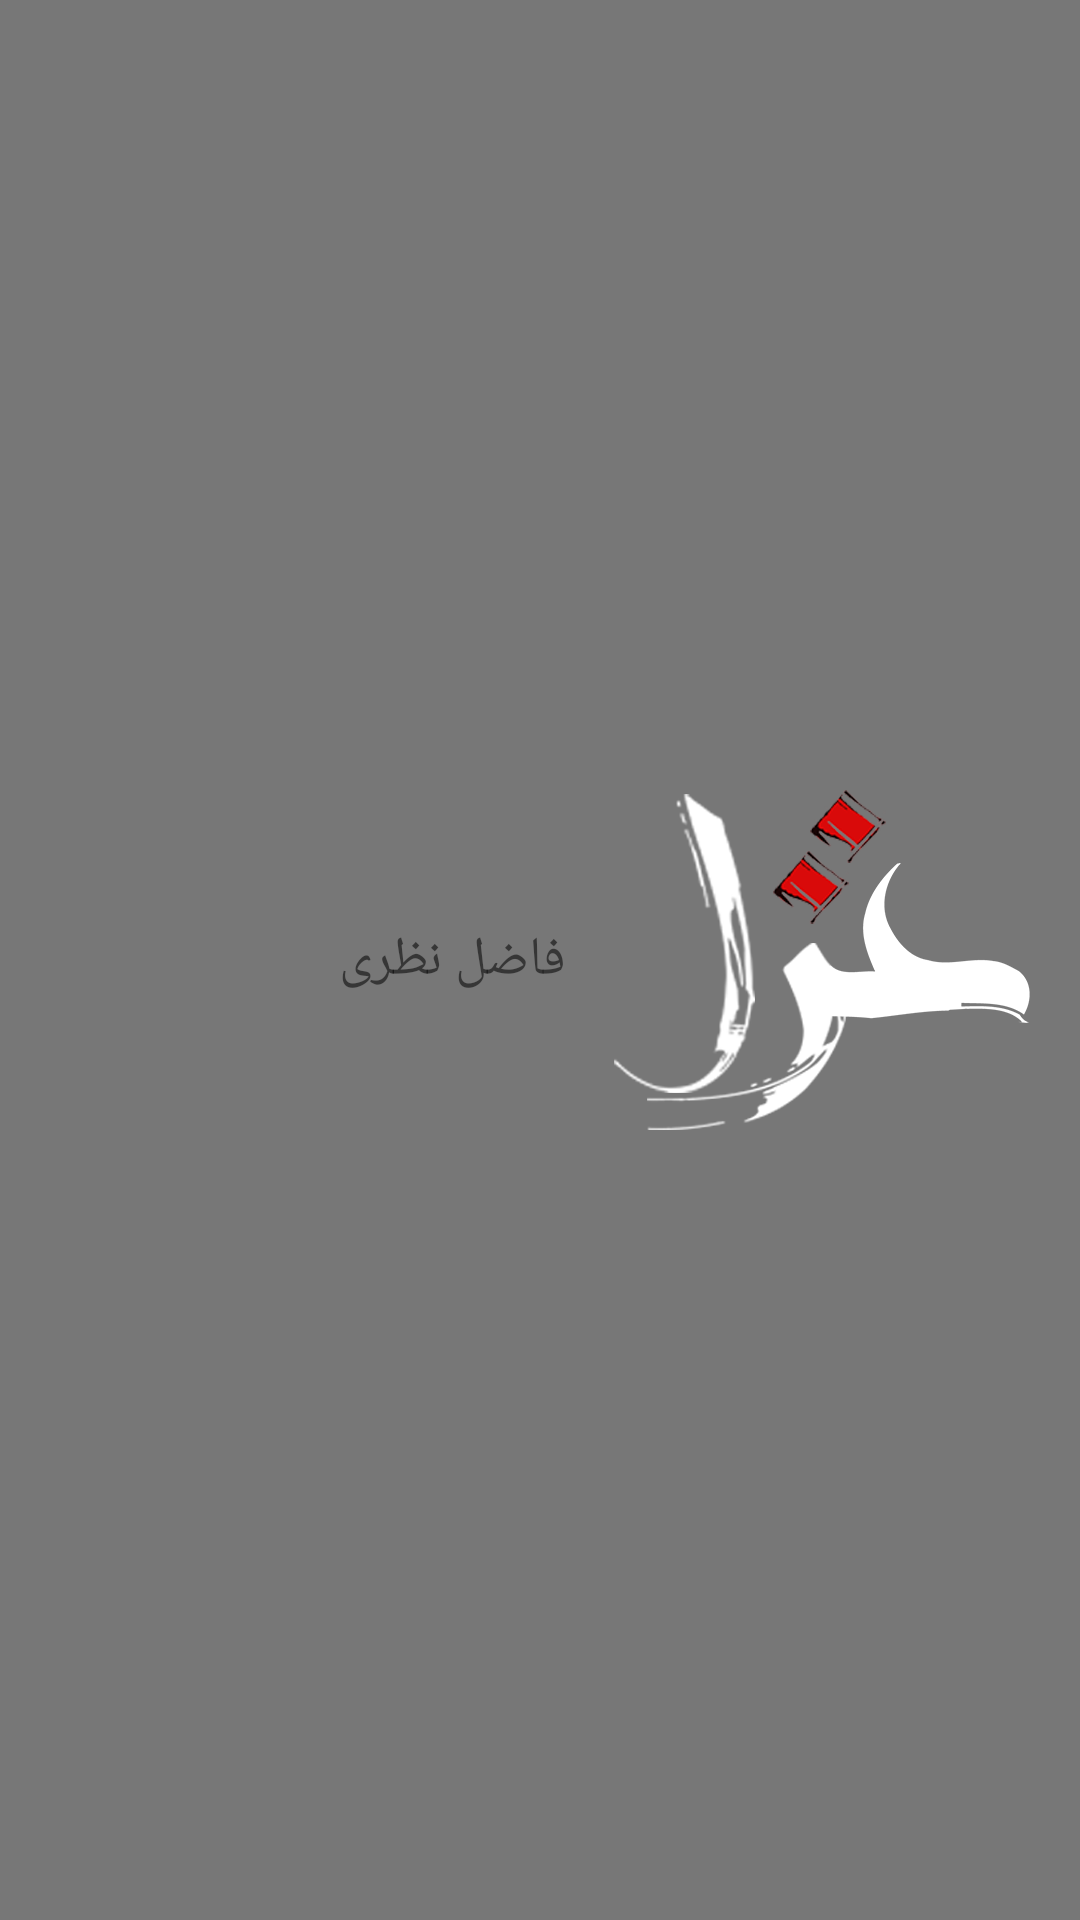

This screen was rendered from an Android layout file. Write that file and the resources it references.
<!-- AndroidManifest.xml: application theme AppTheme -->
<!-- res/layout/books_toolbar_dark.xml -->
<?xml version="1.0" encoding="utf-8"?>
<androidx.appcompat.widget.Toolbar
    xmlns:android="http://schemas.android.com/apk/res/android"
    android:layout_width="match_parent"
    android:layout_height="?android:attr/actionBarSize"
    android:background="@color/colorBackToolbarDark">
    <ImageView
        android:layout_width="wrap_content"
        android:layout_height="wrap_content"
        android:src="@mipmap/ghazal_white"
        android:adjustViewBounds="true"
        android:padding="10dp"
        android:layout_gravity="right" />
    <TextView
        android:layout_width="wrap_content"
        android:layout_height="wrap_content"
        android:adjustViewBounds="true"
        android:id="@+id/toolbar_book_poet_name"
        android:textSize="@dimen/books_poet_name_text"
        android:text="فاضل نظری"
        android:layout_gravity="center" />
</androidx.appcompat.widget.Toolbar>
<!-- resources referenced by this layout -->
<resources>
  <color name="colorBackToolbarDark">#777777</color>
  <dimen name="books_poet_name_text">18sp</dimen>
  <!-- mipmap ghazal_white: png bitmap (mipmap-xxhdpi, 43704 bytes) -->
  <style name="AppTheme" parent="Theme.AppCompat.Light.DarkActionBar">
          
          <item name="colorPrimary">@color/colorPrimary</item>
          <item name="colorPrimaryDark">@color/colorPrimaryDark</item>
          <item name="colorAccent">@color/colorAccent</item>
      </style>
  <color name="colorPrimary">#D8D8D8</color>
  <color name="colorPrimaryDark">#FFFFFF</color>
  <color name="colorAccent">#000000</color>
</resources>
